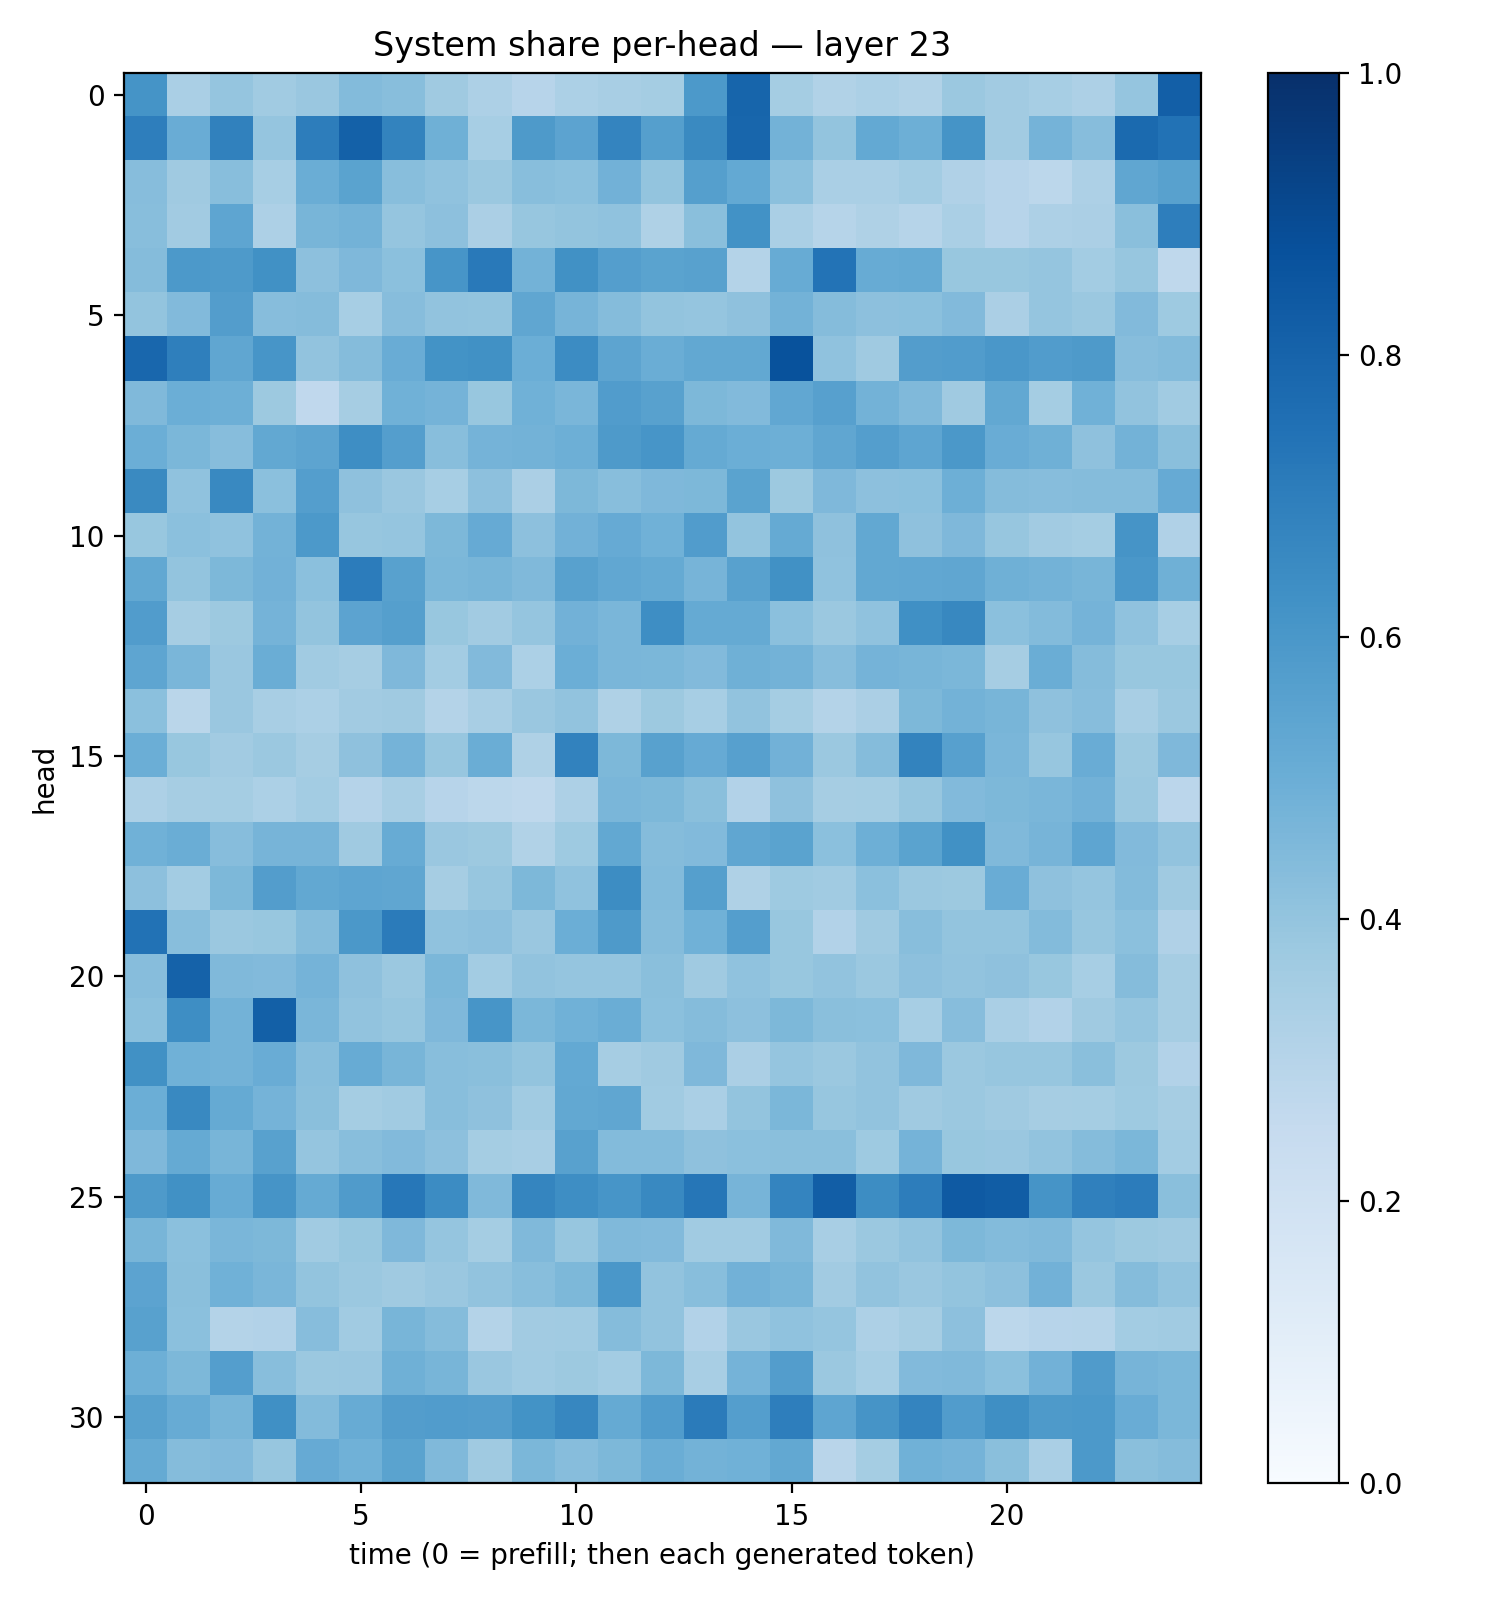

The table this chart was drawn from, first rows:
0.6151047, 0.33764482, 0.39704132, 0.36523607, 0.3843973, 0.43890947, 0.4272181, 0.3699709, 0.32677, 0.29358637, 0.3312813, 0.34282887, 0.35416296, 0.59257686, 0.79390067, 0.35184497, 0.31502032, 0.33189225, 0.3155178, 0.38123223, 0.359752, 0.34489083, 0.32591495, 0.39790606
0.6968, 0.5042, 0.6874, 0.3958, 0.6999, 0.81, 0.6766, 0.4914, 0.3475, 0.5877, 0.5442, 0.6736, 0.5643, 0.6545, 0.7899, 0.4771, 0.4004, 0.5224, 0.494, 0.6166, 0.3616, 0.4762, 0.4324, 0.774
0.4333, 0.3689, 0.4264, 0.3468, 0.5021, 0.5492, 0.4283, 0.4091, 0.3812, 0.4277, 0.4183, 0.4829, 0.3989, 0.5626, 0.5204, 0.4209, 0.3395, 0.337, 0.3587, 0.319, 0.2963, 0.2778, 0.3274, 0.5346
0.4259, 0.3627, 0.539, 0.325, 0.4681, 0.477, 0.3967, 0.4171, 0.3359, 0.3941, 0.3995, 0.4066, 0.3218, 0.4232, 0.6216, 0.3364, 0.2981, 0.3225, 0.2993, 0.3382, 0.2953, 0.3247, 0.3344, 0.4224
0.4373, 0.5929, 0.5886, 0.6271, 0.4149, 0.4495, 0.4204, 0.6072, 0.7175, 0.4796, 0.6289, 0.5687, 0.5469, 0.5568, 0.3048, 0.51, 0.7406, 0.5117, 0.5174, 0.388, 0.3879, 0.3953, 0.3573, 0.3909
0.4022, 0.4432, 0.5717, 0.4297, 0.4347, 0.3463, 0.43, 0.4041, 0.3987, 0.5351, 0.4711, 0.4345, 0.4013, 0.3969, 0.4104, 0.4769, 0.4348, 0.417, 0.4186, 0.4418, 0.3358, 0.3961, 0.3818, 0.442
0.7871, 0.6917, 0.5322, 0.6088, 0.4062, 0.4355, 0.504, 0.6186, 0.6287, 0.499, 0.6474, 0.5422, 0.5022, 0.5248, 0.5236, 0.8698, 0.4082, 0.3689, 0.573, 0.5758, 0.5979, 0.575, 0.5886, 0.4331
0.4478, 0.4986, 0.494, 0.3754, 0.2685, 0.3494, 0.488, 0.4733, 0.3903, 0.487, 0.461, 0.5744, 0.5548, 0.4559, 0.4448, 0.5283, 0.562, 0.4796, 0.4485, 0.3688, 0.5263, 0.3518, 0.4853, 0.4037
0.4961, 0.4607, 0.4317, 0.5265, 0.5413, 0.6372, 0.5683, 0.4271, 0.4746, 0.4774, 0.4958, 0.5897, 0.6078, 0.5165, 0.4964, 0.4956, 0.5331, 0.5688, 0.5379, 0.5975, 0.5057, 0.4907, 0.411, 0.4776
0.6524, 0.4068, 0.6601, 0.4203, 0.5686, 0.4139, 0.384, 0.3456, 0.4151, 0.334, 0.4544, 0.4258, 0.4504, 0.4538, 0.5486, 0.3781, 0.4513, 0.415, 0.4201, 0.4932, 0.4339, 0.4313, 0.4366, 0.4341
0.3898, 0.4197, 0.4097, 0.4788, 0.5905, 0.3925, 0.3972, 0.4557, 0.5132, 0.4177, 0.4814, 0.5137, 0.4861, 0.5771, 0.4016, 0.5173, 0.4103, 0.526, 0.4139, 0.4522, 0.3933, 0.3609, 0.3544, 0.6131
0.5243, 0.4001, 0.4568, 0.4832, 0.4208, 0.7044, 0.555, 0.4577, 0.4655, 0.4469, 0.5569, 0.529, 0.5165, 0.4722, 0.5574, 0.6282, 0.4097, 0.5241, 0.5298, 0.5331, 0.4883, 0.479, 0.4653, 0.5982
0.5778, 0.3496, 0.3784, 0.476, 0.4008, 0.5442, 0.5662, 0.3874, 0.3608, 0.3959, 0.4842, 0.4635, 0.638, 0.5195, 0.5168, 0.4189, 0.3815, 0.4082, 0.6315, 0.6619, 0.4214, 0.4408, 0.4734, 0.4093
0.5381, 0.4648, 0.3866, 0.5038, 0.3653, 0.3501, 0.4508, 0.3565, 0.4443, 0.3309, 0.4995, 0.462, 0.4572, 0.4442, 0.4898, 0.4771, 0.4312, 0.473, 0.4667, 0.4583, 0.3484, 0.5027, 0.4349, 0.3871
0.4182, 0.2867, 0.3859, 0.3425, 0.3297, 0.3612, 0.37, 0.3085, 0.3402, 0.3851, 0.4035, 0.3229, 0.3768, 0.3465, 0.4057, 0.3541, 0.3075, 0.3346, 0.4534, 0.4797, 0.4652, 0.4124, 0.4301, 0.3423
0.4968, 0.3887, 0.3609, 0.3806, 0.3483, 0.4126, 0.4762, 0.3942, 0.501, 0.3237, 0.6821, 0.4554, 0.5582, 0.5133, 0.5613, 0.4819, 0.3812, 0.4358, 0.6791, 0.5615, 0.4639, 0.3935, 0.5073, 0.3788
0.3263, 0.3478, 0.3522, 0.3284, 0.3571, 0.3031, 0.3428, 0.2932, 0.2789, 0.2732, 0.3261, 0.4612, 0.4534, 0.4237, 0.3095, 0.4134, 0.349, 0.3537, 0.3917, 0.4445, 0.457, 0.4623, 0.4832, 0.3801
0.4876, 0.5019, 0.4311, 0.4691, 0.47, 0.3709, 0.5083, 0.3859, 0.3781, 0.3131, 0.3734, 0.5245, 0.4349, 0.4438, 0.5334, 0.5498, 0.4214, 0.4936, 0.5497, 0.6282, 0.4455, 0.4691, 0.5378, 0.444
0.4164, 0.3577, 0.4543, 0.5724, 0.5263, 0.5356, 0.5348, 0.348, 0.392, 0.4542, 0.4067, 0.6437, 0.4388, 0.5649, 0.323, 0.3744, 0.3656, 0.4205, 0.3811, 0.3788, 0.5041, 0.4134, 0.3957, 0.4394
0.7458, 0.4297, 0.3824, 0.3905, 0.4348, 0.5955, 0.7079, 0.4067, 0.4158, 0.3866, 0.4968, 0.5886, 0.4345, 0.4872, 0.5676, 0.3871, 0.3106, 0.3678, 0.4291, 0.3993, 0.4004, 0.4409, 0.3922, 0.4201
0.4307, 0.8072, 0.4481, 0.4432, 0.4729, 0.4132, 0.3825, 0.4599, 0.3587, 0.4046, 0.3967, 0.3957, 0.4219, 0.3694, 0.4077, 0.3902, 0.4028, 0.3812, 0.4143, 0.4053, 0.413, 0.3897, 0.3472, 0.4347
0.4207, 0.6367, 0.4769, 0.8127, 0.4622, 0.4061, 0.3943, 0.4499, 0.6063, 0.4603, 0.4871, 0.5038, 0.4205, 0.4341, 0.4178, 0.456, 0.4233, 0.4198, 0.3451, 0.4319, 0.3381, 0.3117, 0.3693, 0.3953
0.6251, 0.488, 0.4796, 0.5053, 0.4277, 0.5108, 0.4685, 0.4291, 0.4249, 0.4005, 0.5197, 0.3478, 0.3677, 0.4497, 0.3323, 0.3982, 0.3814, 0.405, 0.4499, 0.3795, 0.3941, 0.3938, 0.4251, 0.3764
0.4962, 0.6596, 0.5178, 0.475, 0.4245, 0.3516, 0.3634, 0.4296, 0.4123, 0.3656, 0.524, 0.5343, 0.3659, 0.3366, 0.3997, 0.4574, 0.3932, 0.4049, 0.3676, 0.3821, 0.3702, 0.3494, 0.3544, 0.3715
0.4521, 0.5192, 0.4654, 0.558, 0.3959, 0.4263, 0.4453, 0.4162, 0.3527, 0.3406, 0.5579, 0.4412, 0.4376, 0.4118, 0.4202, 0.4252, 0.4242, 0.3723, 0.4745, 0.3897, 0.3831, 0.4038, 0.4371, 0.4582
0.5893, 0.6273, 0.5095, 0.6123, 0.5159, 0.5817, 0.7231, 0.6462, 0.4459, 0.6692, 0.6379, 0.6058, 0.658, 0.7297, 0.4723, 0.6727, 0.8228, 0.6424, 0.7001, 0.8371, 0.826, 0.6109, 0.6884, 0.7033
0.4681, 0.4203, 0.4629, 0.4536, 0.3656, 0.3886, 0.4504, 0.3963, 0.3543, 0.4482, 0.3942, 0.4474, 0.4424, 0.3654, 0.3662, 0.4479, 0.3427, 0.3822, 0.4057, 0.4567, 0.4387, 0.4481, 0.3956, 0.3775
0.5464, 0.4246, 0.4855, 0.4635, 0.3995, 0.379, 0.3677, 0.3843, 0.4024, 0.4287, 0.4548, 0.5996, 0.4057, 0.4279, 0.4818, 0.4678, 0.3601, 0.4033, 0.3865, 0.3986, 0.4164, 0.4812, 0.3819, 0.4357
0.5572, 0.4194, 0.3073, 0.3109, 0.4317, 0.3664, 0.4683, 0.4359, 0.3057, 0.3604, 0.3643, 0.4371, 0.4041, 0.3106, 0.3858, 0.4082, 0.3967, 0.3267, 0.3481, 0.4166, 0.2784, 0.2944, 0.2997, 0.3587
0.4934, 0.4541, 0.5686, 0.427, 0.3806, 0.3851, 0.4913, 0.4655, 0.3838, 0.3654, 0.3754, 0.3563, 0.4559, 0.3413, 0.4746, 0.5729, 0.3828, 0.3451, 0.4421, 0.4488, 0.4185, 0.4825, 0.581, 0.4704
0.5585, 0.5105, 0.4686, 0.6304, 0.438, 0.5098, 0.5736, 0.5744, 0.5716, 0.619, 0.6647, 0.516, 0.5771, 0.7097, 0.5683, 0.6962, 0.5352, 0.6102, 0.6737, 0.5758, 0.6345, 0.586, 0.5916, 0.507
0.5195, 0.4341, 0.4447, 0.3915, 0.5144, 0.4867, 0.5505, 0.4484, 0.3699, 0.458, 0.432, 0.4553, 0.5021, 0.4771, 0.4853, 0.5256, 0.2918, 0.3548, 0.4858, 0.4763, 0.4257, 0.3376, 0.5899, 0.423
